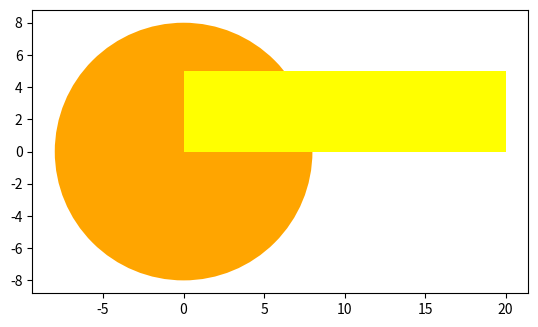

The matplotlib source for this figure:
#!/usr/bin/env python3
# -*- coding: utf-8 -*-
"""
Created on Sun Sep 18 14:45:52 2022

@author: craigrupp
"""

# Create a class Circle
import matplotlib.pyplot as plt
class Circle(object):
    
    # Constructor
    def __init__(self, radius=3, color='blue'):
        self.radius = radius
        self.color = color 
    
    # Method
    def add_radius(self, r):
        self.radius = self.radius + r
        return(self.radius)
    
    # Method
    def drawCircle(self):
        plt.gca().add_patch(plt.Circle((0, 0), radius=self.radius, fc=self.color))
        plt.axis('scaled')
        plt.show()  

    
blu_3 = Circle() #Use default arguments			
blu_3.radius
blu_3.drawCircle()
# Methods of Object
dir(blu_3)

orange_8 = Circle(8, 'Orange')
orange_8.drawCircle()


class Rectangle(object):
    
    # Constructor
    def __init__(self, width=2, height=3, color='r'):
        self.height = height 
        self.width = width
        self.color = color
    
    # Method
    def drawRectangle(self):
        plt.gca().add_patch(plt.Rectangle((0, 0), self.width, self.height ,fc=self.color))
        plt.axis('scaled')
        plt.show()
        
        
SkinnyBlueRectangle = Rectangle(2, 3, 'blue')
SkinnyBlueRectangle.drawRectangle()


FatYellowRectangle = Rectangle(20, 5, 'yellow')
FatYellowRectangle.drawRectangle()


# Challenge
# =============================================================================
# Constructor (__init__) - This method should take the argument text, make it lower case, and remove all punctuation. Assume only the following punctuation is used: period (.), exclamation mark (!), comma (,) and question mark (?). Assign this newly formatted text to a new attribute called fmtText.
# freqAll - This method should create and return dictionary of all unique words in the text, along with the number of times they occur in the text. Each key in the dictionary should be the unique word appearing in the text and the associated value should be the number of times it occurs in the text. Create this dictionary from the fmtText attribute.
# freqOf - This method should take a word as an argument and return the number of occurrences of that word in fmtText.
# =============================================================================

class analysedText(object):   
    def __init__ (self, text):
        # TODO: Remove the punctuation from <text> and make it lower case.
        formattedText = text
        for character in ['.', '!', ',', '?']:
            formattedText = formattedText.replace(character, '')
        # TODO: Assign the formatted text to a new attribute called "fmtText"
        self.fmtText = formattedText.lower() 
    
    def freqAll(self):    
        # TODO: Split the text into a list of words  
        words_list = self.fmtText.split(" ")
        # TODO: Create a dictionary with the unique words in the text as keys
        # and the number of times they occur in the text as values
        freqDict = {}
        for word in words_list:
            if word in freqDict:
                freqDict[word] += 1
            else:
                freqDict[word] = 1
        
        return freqDict
        
    
    def freqOf(self, word):
        # TODO: return the number of occurrences of <word> in <fmtText>
        countDict = self.freqAll()
        if word in countDict:
            return countDict[word]
        else:
            return 0
        
    



text = "Lorem ipsum dolor! diam amet, consetetur Lorem magna. sed diam nonumy eirmod tempor. diam et labore? et diam magna. et diam amet."
formattedText = text
for character in ['.', '!', ',', '?']:
    formattedText = formattedText.replace(character, '')
formattedText = formattedText.lower()
formattedText.split(" ")
freqDict = {}

for word in formattedText.split(" "):
    if word in freqDict:
        freqDict[word] += 1
    else:
        freqDict[word] = 1

print(freqDict)




